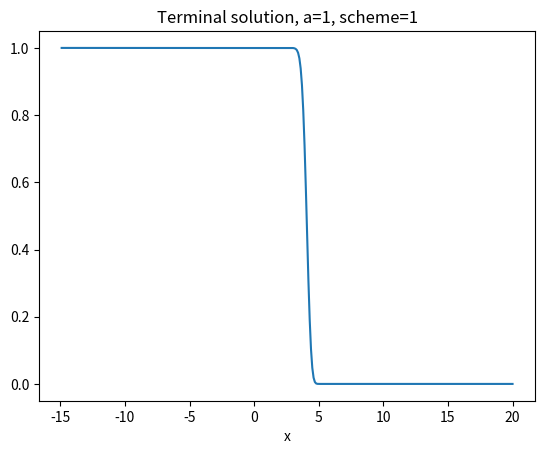
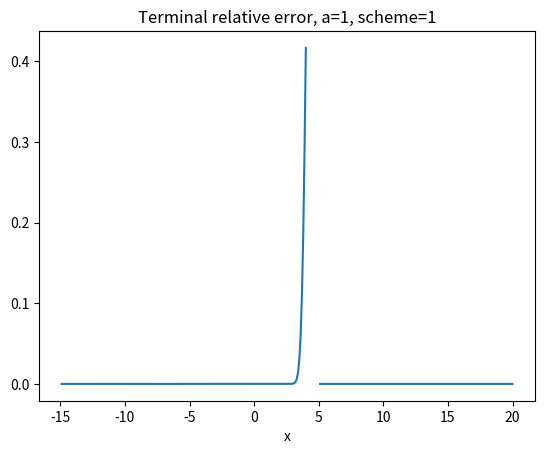
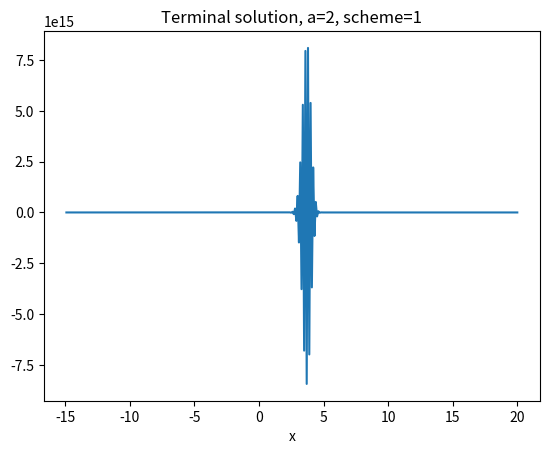
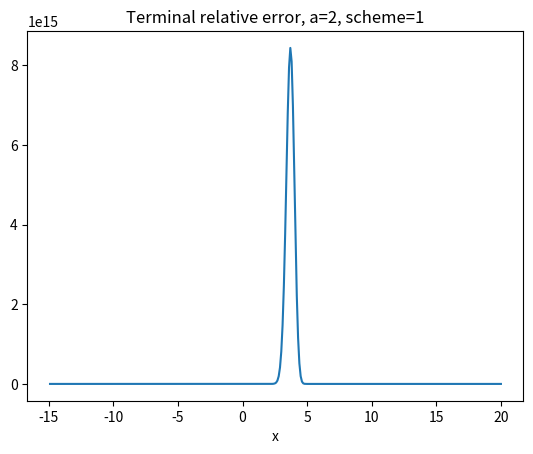
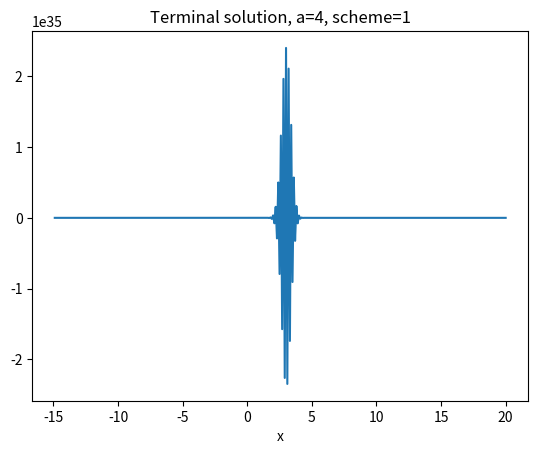
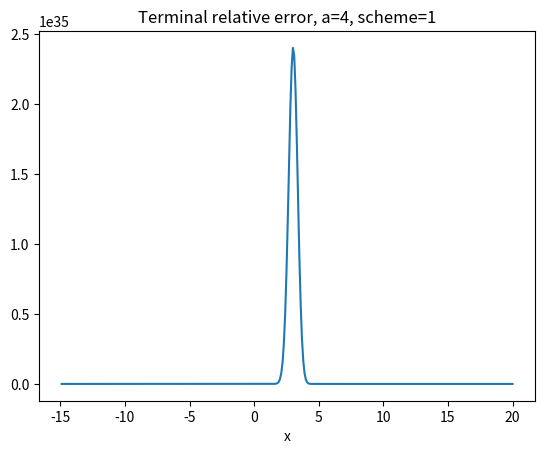
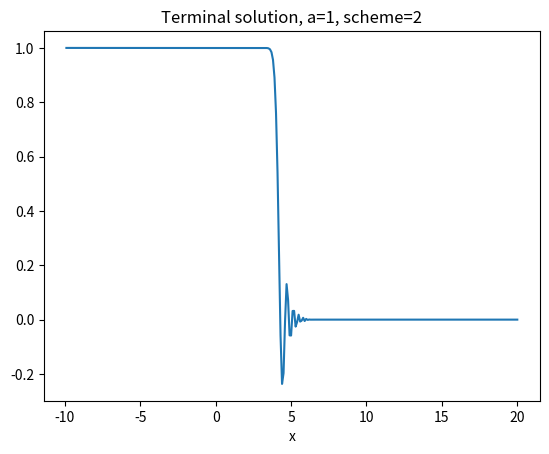
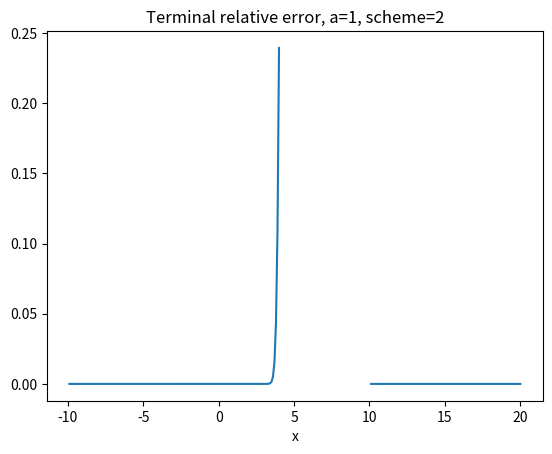

Write the Python code that produced these figures, in order.
import numpy as np
import pandas as pd
import matplotlib.pyplot as plt
from matplotlib import cm
from mpl_toolkits.mplot3d import Axes3D

np.set_printoptions(threshold=np.inf)

class ConvectionEquation:
    '''
    x range: [ -X, X ]
    t range: [0, T]
    '''

    def __init__(self, a, h, tau, T, X, scheme):
        self.a = a
        self.h = h
        self.tau = tau
        self.lambda_ = tau / h
        self.T = T
        self.X = X
        self.scheme = scheme

        self.N = int(self.T / self.tau)
        self.J = int(self.X / self.h)
        # t_n: t_0=0, t_1 = tau, .... t_N = tau * self.N
        # x_j: x_{-J} = -J * h, ..., x_0 = 0, .... , x_J = J * h

        self.u_matrix = np.zeros([self.N+1, 1+2*self.J])

    def solve(self):
        self.set_initial_condition()
        self.solve_engine(scheme)
        self.error_analysis()
        self.plot_u_matrix()
        self.plot_terminal()


    def initial_condition_function(self, j):
        # x_j = j * h
        if j < 0 or j == 0:
            return 1
        else:
            return 0

    def set_initial_condition(self):
        n = 0
        for j in range(-self.J, self.J+1):
            self.set_u_matrix_elements(j, n, self.initial_condition_function(j))

    def set_u_matrix_elements(self, j, n, u):
        self.u_matrix[self.N-n][j+self.J] = u

    def get_u_matrix_elements(self, j, n):
        return self.u_matrix[self.N-n][j+self.J]

    def set_matrix_elements(self, M, j, n, element):
        M[self.N-n][j+self.J] = element

    def get_matrix_elements(self, M, j, n):
        return M[self.N-n][j+self.J]

    def print_u_matrix(self):
        print(self.u_matrix)
        # for x in range(self.N+1):
        #     line_string = ""
        #     for y in range(1+2*self.J):
        #         line_string += str(self.u_matrix[x][y])
        #     print(line_string)

    def plot_terminal(self):
        terminal_series = self.u_matrix[0]
        terminal_error_series = self.error_matrix[0]

        fig = plt.figure()
        plt.plot(np.arange(-self.X, self.X+self.h, self.h), terminal_series)
        plt.title("Terminal solution, a=%s, scheme=%s"%(str(self.a), str(self.scheme)))
        plt.xlabel("x")
        # plt.show()
        plt.savefig("figures\\Terminalsolutiona=%sscheme=%s"%(str(self.a), str(self.scheme)))

        fig = plt.figure()
        plt.plot(np.arange(-self.X, self.X + self.h, self.h), terminal_error_series)
        plt.title("Terminal relative error, a=%s, scheme=%s" % (str(self.a), str(self.scheme)))
        plt.xlabel("x")
        # plt.show()
        plt.savefig("figures\\Terminalrelativeerrora=%sscheme=%s" % (str(self.a), str(self.scheme)))

    def real_solution(self, j):
        if j * self.h > 4 * self.a:
            return 0
        else:
            return 1

    def error_analysis(self):
        self.error_matrix = np.zeros([self.N + 1, 1 + 2 * self.J])
        for n in range(0, self.N+1, 1):
            for j in range(- self.J, self.J+1):
                u = self.get_matrix_elements(M=self.u_matrix, j=j, n=n)
                real_u = self.real_solution(j=j)
                if u-real_u == 0:
                    error = 0
                else:
                    error = abs((u-real_u)/real_u)
                self.set_matrix_elements(M=self.error_matrix, j=j, n=n, element=error)

        X = np.arange(-self.X, self.X + self.h, self.h)
        T = np.arange(self.T + self.tau, 0, -self.tau)
        X, T = np.meshgrid(X, T)

        fig = plt.figure()
        ax = Axes3D(fig)
        ax.plot_surface(X, T, self.error_matrix, rstride=1, cstride=1, cmap=cm.viridis)
        ax.set_title("Relative error graph, a=%s, scheme=%s" % (str(self.a), str(self.scheme)))
        ax.set_xlabel("x")
        ax.set_ylabel("t")
        # plt.show()
        plt.savefig("figures\\Relativeerrorgrapha=%sscheme=%s" % (str(self.a), str(self.scheme)))

    def plot_u_matrix(self):
        X = np.arange(-self.X, self.X+self.h, self.h)
        T = np.arange(self.T+self.tau, 0, -self.tau)
        X, T = np.meshgrid(X, T)

        fig = plt.figure()
        ax = Axes3D(fig)
        ax.plot_surface(X, T, self.u_matrix, rstride=1, cstride=1, cmap=cm.viridis)
        ax.set_title("Computed solution graph, a=%s, scheme=%s"%(str(self.a), str(self.scheme)))
        ax.set_xlabel("x")
        ax.set_ylabel("t")
        # plt.show()
        plt.savefig("figures\\Computedsolutiongrapha=%sscheme=%s"%(str(self.a), str(self.scheme)))

    def solve_engine(self, scheme):
        '''
        scheme:
        1: u_{j}^{n+1} = u_j^n - a \lambda (u_j^n - u_{j-1}^n)
        2: u_{j}^{n+1} = u_j^n - a \lambda (u_j^n - u_{j-1}^n) - \frac{a \lambda }{2} (1- a \lambda )(u_j^n - 2 u_{j-1}^n + u^{n}_{j-2} )
        3: u_{j}^{n+1 } = \frac{1}{2} ( u_{j+1}^n + u_{j-1}^n ) - \frac{1}{2} a \lambda (u_{j+1}^n - u_{j-1}^n )
        4: u_{j}^{n+1 } = u_j^n - \frac{1}{2} a \lambda (u_{j+1}^n - u_{j-1}^n ) + \frac{1}{2} a^2 \lambda^2 (u_{j+1}^n - 2 u_j^n + u_{j-1}^n )

        '''
        for n in range(1, self.N+1, 1):
            for j in range(- self.J, self.J+1):
                # compute u(n,j)
                if scheme == 1:
                    if j-1 <= -self.J or np.isnan(self.get_u_matrix_elements(n=n-1, j=j)) or np.isnan(self.get_u_matrix_elements(n=n-1, j=j-1)):
                        self.set_u_matrix_elements(n=n, j=j, u=np.nan)
                    else:
                        # u_j^n: self.get_u_matrix_elements(n=n-1, j=j)
                        u = self.get_u_matrix_elements(n=n-1, j=j) - self.a * self.lambda_ * ( self.get_u_matrix_elements(n=n-1, j=j)  - self.get_u_matrix_elements(n=n-1, j=j-1)  )
                        self.set_u_matrix_elements(n=n, j=j, u=u)

                if scheme == 2:
                    if j-2 <= -self.J or np.isnan(self.get_u_matrix_elements(n=n-1, j=j)) or np.isnan(self.get_u_matrix_elements(n=n-1, j=j-1)) or np.isnan(self.get_u_matrix_elements(n=n-1, j=j-2)):
                        self.set_u_matrix_elements(n=n, j=j, u=np.nan)
                    else:
                        u = self.get_u_matrix_elements(n=n-1, j=j) - self.a * self.lambda_ * ( self.get_u_matrix_elements(n=n-1, j=j)  - self.get_u_matrix_elements(n=n-1, j=j-1)  ) \
                        - self.a*self.lambda_ / 2 * (1-self.a*self.lambda_) * (self.get_u_matrix_elements(n=n-1, j=j)  - 2 *self.get_u_matrix_elements(n=n-1, j=j-1) + self.get_u_matrix_elements(n=n-1, j=j-2))
                        self.set_u_matrix_elements(n=n, j=j, u=u)

                if scheme == 3:
                    if j-1 <= -self.J or j+1 >= self.J or np.isnan(self.get_u_matrix_elements(n=n-1, j=j-1)) or np.isnan(self.get_u_matrix_elements(n=n-1, j=j+1)):
                        self.set_u_matrix_elements(n=n, j=j, u=np.nan)
                    else:
                        u = 0.5 * (self.get_u_matrix_elements(n=n-1, j=j+1) + self.get_u_matrix_elements(n=n-1, j=j-1) ) - 0.5*self.a*self.lambda_*(self.get_u_matrix_elements(n=n-1, j=j+1) - self.get_u_matrix_elements(n=n-1, j=j-1) )
                        self.set_u_matrix_elements(n=n, j=j, u=u)

                if scheme == 4:
                    if j-1 <= -self.J or j+1 >= self.J or np.isnan(self.get_u_matrix_elements(n=n-1, j=j-1)) or np.isnan(self.get_u_matrix_elements(n=n-1, j=j+1)) or np.isnan(self.get_u_matrix_elements(n=n-1, j=j)):
                        self.set_u_matrix_elements(n=n, j=j, u=np.nan)
                    else:
                        u = self.get_u_matrix_elements(n=n-1, j=j) - 0.5*self.a*self.lambda_*(self.get_u_matrix_elements(n=n-1, j=j+1) - self.get_u_matrix_elements(n=n-1, j=j-1)) \
                        + 0.5 * self.a*self.a*self.lambda_*self.lambda_*( self.get_u_matrix_elements(n=n-1, j=j+1)  - 2 *self.get_u_matrix_elements(n=n-1, j=j) + self.get_u_matrix_elements(n=n-1, j=j-1) )
                        self.set_u_matrix_elements(n=n, j=j, u=u)

if __name__ == "__main__":
    a_list = [1, 2, 4]
    h = 0.1
    tau = 0.08
    T = 4.0
    X = 20.0
    for scheme in [1, 2, 3, 4]:
        for a in a_list:
            pdeEngine = ConvectionEquation(a=a, h=h, tau=tau, T=T, X=X, scheme=scheme)
            pdeEngine.solve()
